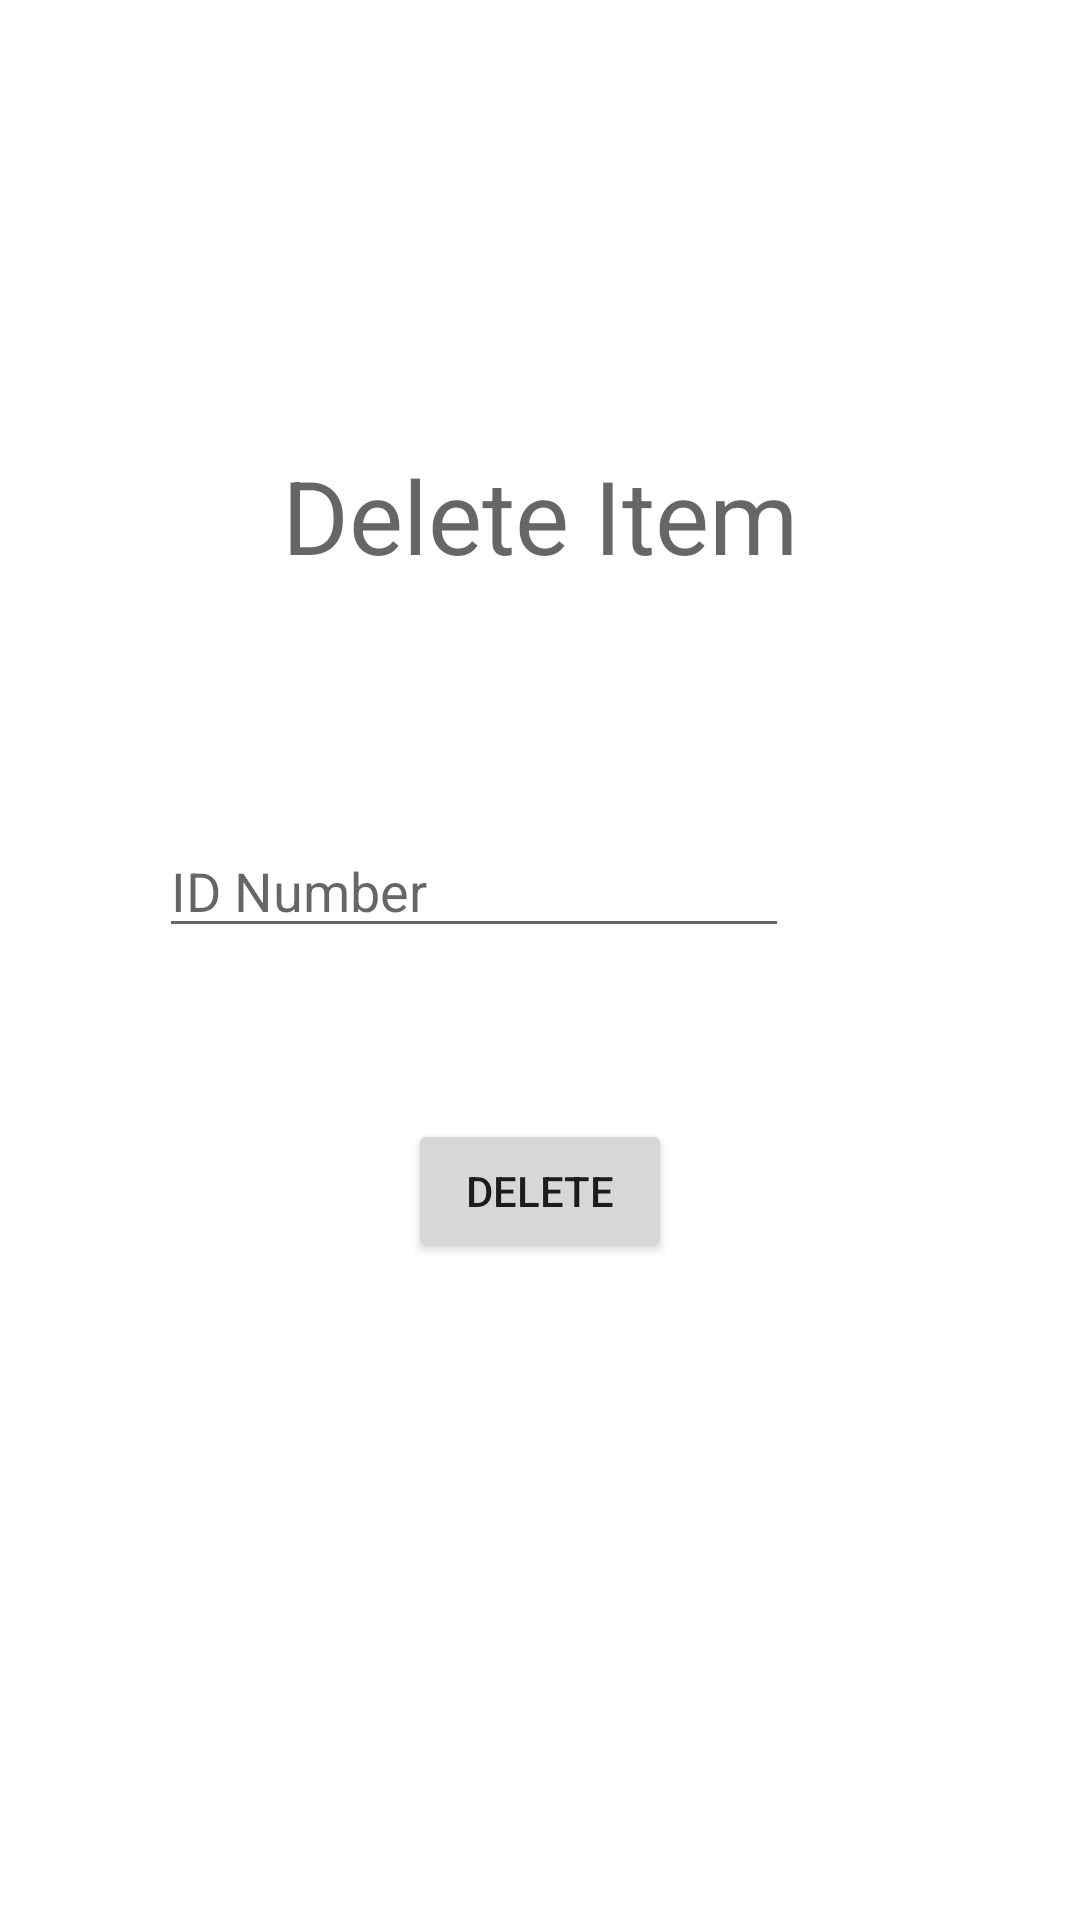

Write the Android layout XML for this screen, with the resource values it uses.
<!-- AndroidManifest.xml: application theme Theme.Project2 -->
<!-- res/layout/activity_delete_item.xml -->
<?xml version="1.0" encoding="utf-8"?>
<androidx.constraintlayout.widget.ConstraintLayout xmlns:android="http://schemas.android.com/apk/res/android"
    xmlns:app="http://schemas.android.com/apk/res-auto"
    xmlns:tools="http://schemas.android.com/tools"
    android:layout_width="match_parent"
    android:layout_height="match_parent"
    tools:context=".DeleteItem">

    <TextView
        android:id="@+id/textView2"
        android:layout_width="wrap_content"
        android:layout_height="wrap_content"
        android:layout_marginTop="149dp"
        android:layout_marginBottom="62dp"
        android:text="Delete Item"
        android:textAppearance="@style/TextAppearance.AppCompat.Display1"
        app:layout_constraintBottom_toTopOf="@+id/textView3"
        app:layout_constraintEnd_toEndOf="parent"
        app:layout_constraintStart_toStartOf="parent"
        app:layout_constraintTop_toTopOf="parent" />

    <TextView
        android:id="@+id/textView3"
        android:layout_width="0dp"
        android:layout_height="0dp"
        android:layout_marginStart="58dp"
        android:layout_marginEnd="58dp"
        android:layout_marginBottom="32dp"
        android:text="Please enter the ID number of the inventory item you wish to delete."
        app:layout_constraintBottom_toTopOf="@+id/deleteID"
        app:layout_constraintEnd_toEndOf="parent"
        app:layout_constraintStart_toStartOf="parent"
        app:layout_constraintTop_toBottomOf="@+id/textView2" />

    <EditText
        android:id="@+id/deleteID"
        android:layout_width="wrap_content"
        android:layout_height="wrap_content"
        android:layout_marginEnd="39dp"
        android:layout_marginBottom="57dp"
        android:ems="10"
        android:hint="ID Number"
        android:inputType="textPersonName"
        app:layout_constraintBottom_toTopOf="@+id/deleteButton"
        app:layout_constraintEnd_toEndOf="@+id/textView3"
        app:layout_constraintTop_toBottomOf="@+id/textView3" />

    <Button
        android:id="@+id/deleteButton"
        android:layout_width="wrap_content"
        android:layout_height="wrap_content"
        android:layout_marginBottom="219dp"
        android:text="Delete"
        app:layout_constraintBottom_toBottomOf="parent"
        app:layout_constraintEnd_toEndOf="parent"
        app:layout_constraintStart_toStartOf="parent"
        app:layout_constraintTop_toBottomOf="@+id/deleteID" />
</androidx.constraintlayout.widget.ConstraintLayout>
<!-- resources referenced by this layout -->
<resources>
  <style name="Theme.Project2" parent="Theme.MaterialComponents.DayNight.DarkActionBar">
          
          <item name="colorPrimary">@color/purple_500</item>
          <item name="colorPrimaryVariant">@color/purple_700</item>
          <item name="colorOnPrimary">@color/white</item>
          
          <item name="colorSecondary">@color/teal_200</item>
          <item name="colorSecondaryVariant">@color/teal_700</item>
          <item name="colorOnSecondary">@color/black</item>
          
          <item name="android:statusBarColor" tools:targetApi="l">?attr/colorPrimaryVariant</item>
          
      </style>
  <!-- not gathered from this repository: default colours our renderer supplied (Android Studio template values) -->
  <color name="purple_500">#FF6200EE</color>
  <color name="purple_700">#FF3700B3</color>
  <color name="teal_200">#FF03DAC5</color>
  <color name="teal_700">#FF018786</color>
  <color name="black">#FF000000</color>
  <color name="white">#FFFFFFFF</color>
</resources>
